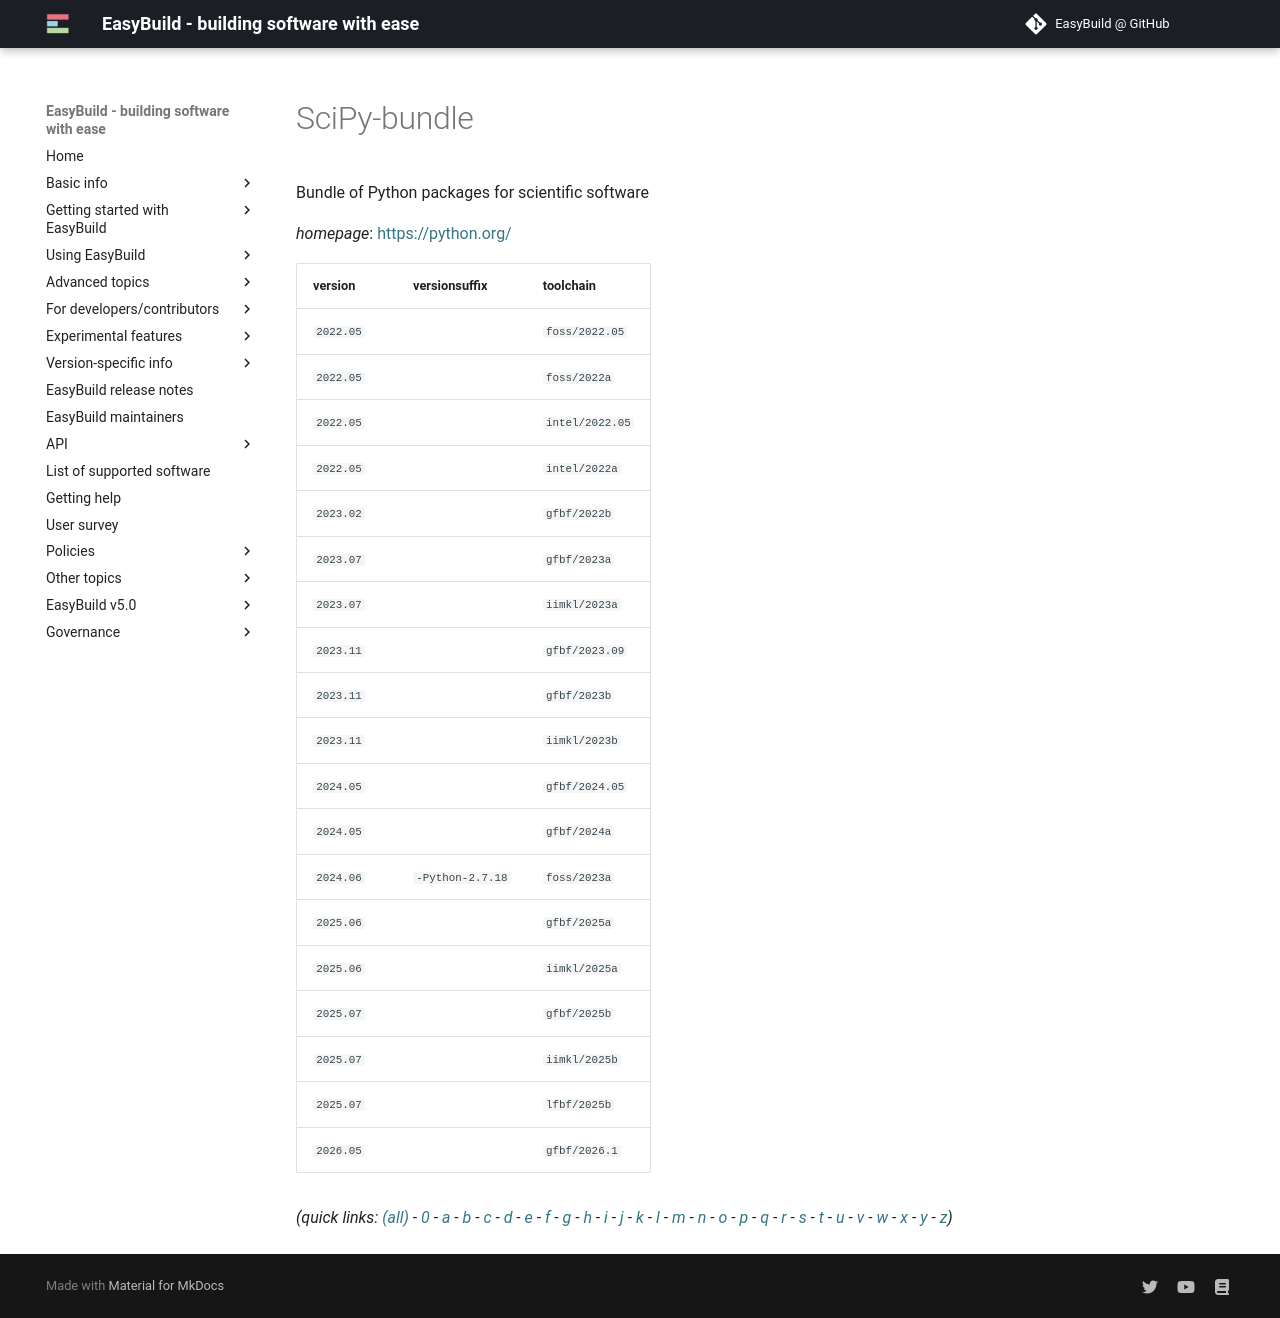

repository: easybuilders/easybuild-docs · page: version-specific/supported-software/s/SciPy-bundle/index.html · generator: mkdocs

---
search:
  boost: 0.5
---
# SciPy-bundle

Bundle of Python packages for scientific software

*homepage*: <https://python.org/>

version | versionsuffix | toolchain
--------|---------------|----------
``2022.05`` |  | ``foss/2022.05``
``2022.05`` |  | ``foss/2022a``
``2022.05`` |  | ``intel/2022.05``
``2022.05`` |  | ``intel/2022a``
``2023.02`` |  | ``gfbf/2022b``
``2023.07`` |  | ``gfbf/2023a``
``2023.07`` |  | ``iimkl/2023a``
``2023.11`` |  | ``gfbf/2023.09``
``2023.11`` |  | ``gfbf/2023b``
``2023.11`` |  | ``iimkl/2023b``
``2024.05`` |  | ``gfbf/2024.05``
``2024.05`` |  | ``gfbf/2024a``
``2024.06`` | ``-Python-2.7.18`` | ``foss/2023a``
``2025.06`` |  | ``gfbf/2025a``
``2025.06`` |  | ``iimkl/2025a``
``2025.07`` |  | ``gfbf/2025b``
``2025.07`` |  | ``iimkl/2025b``
``2025.07`` |  | ``lfbf/2025b``
``2026.05`` |  | ``gfbf/2026.1``


*(quick links: [(all)](../index.md) - [0](../0/index.md) - [a](../a/index.md) - [b](../b/index.md) - [c](../c/index.md) - [d](../d/index.md) - [e](../e/index.md) - [f](../f/index.md) - [g](../g/index.md) - [h](../h/index.md) - [i](../i/index.md) - [j](../j/index.md) - [k](../k/index.md) - [l](../l/index.md) - [m](../m/index.md) - [n](../n/index.md) - [o](../o/index.md) - [p](../p/index.md) - [q](../q/index.md) - [r](../r/index.md) - [s](../s/index.md) - [t](../t/index.md) - [u](../u/index.md) - [v](../v/index.md) - [w](../w/index.md) - [x](../x/index.md) - [y](../y/index.md) - [z](../z/index.md))*
